The GitHub repository AmbiTyga/Bio-VI-BERT contains a labelled image folder "Train" with 16 categories: Ascaris lumbricoides, Cryptosporidium sp, Cyclospora cayetanensis, Dibothriocephalus latus, Echinococcus granulosus, Entamoeba histolytica, Enterobius vermicularis, Giardia duodenalis, Hymenolepis spp, Plasmodium falciparum, Plasmodium knowlesi, Plasmodium malariae, Plasmodium ovale, Plasmodium vivax, Sarcocystis sp, Trichuris trichuria. Examples follow, each with its label.

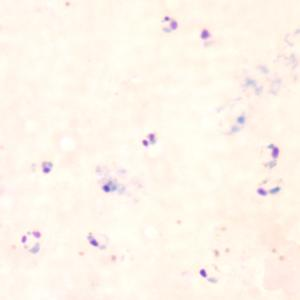
Label: Plasmodium falciparum

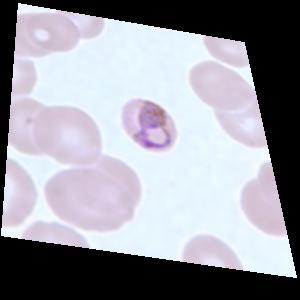
Label: Plasmodium malariae

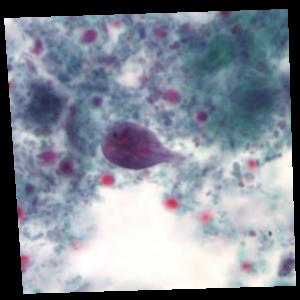
Label: Giardia duodenalis

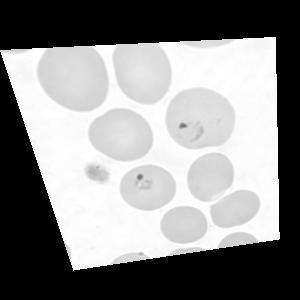
Label: Plasmodium vivax

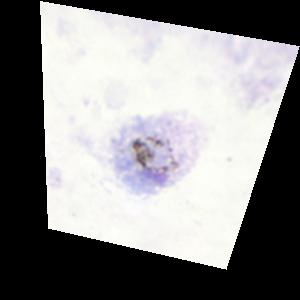
Label: Plasmodium ovale

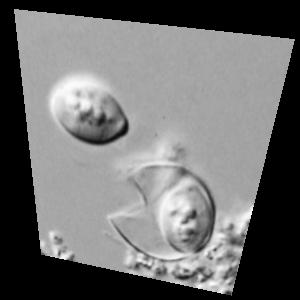
Label: Cyclospora cayetanensis
